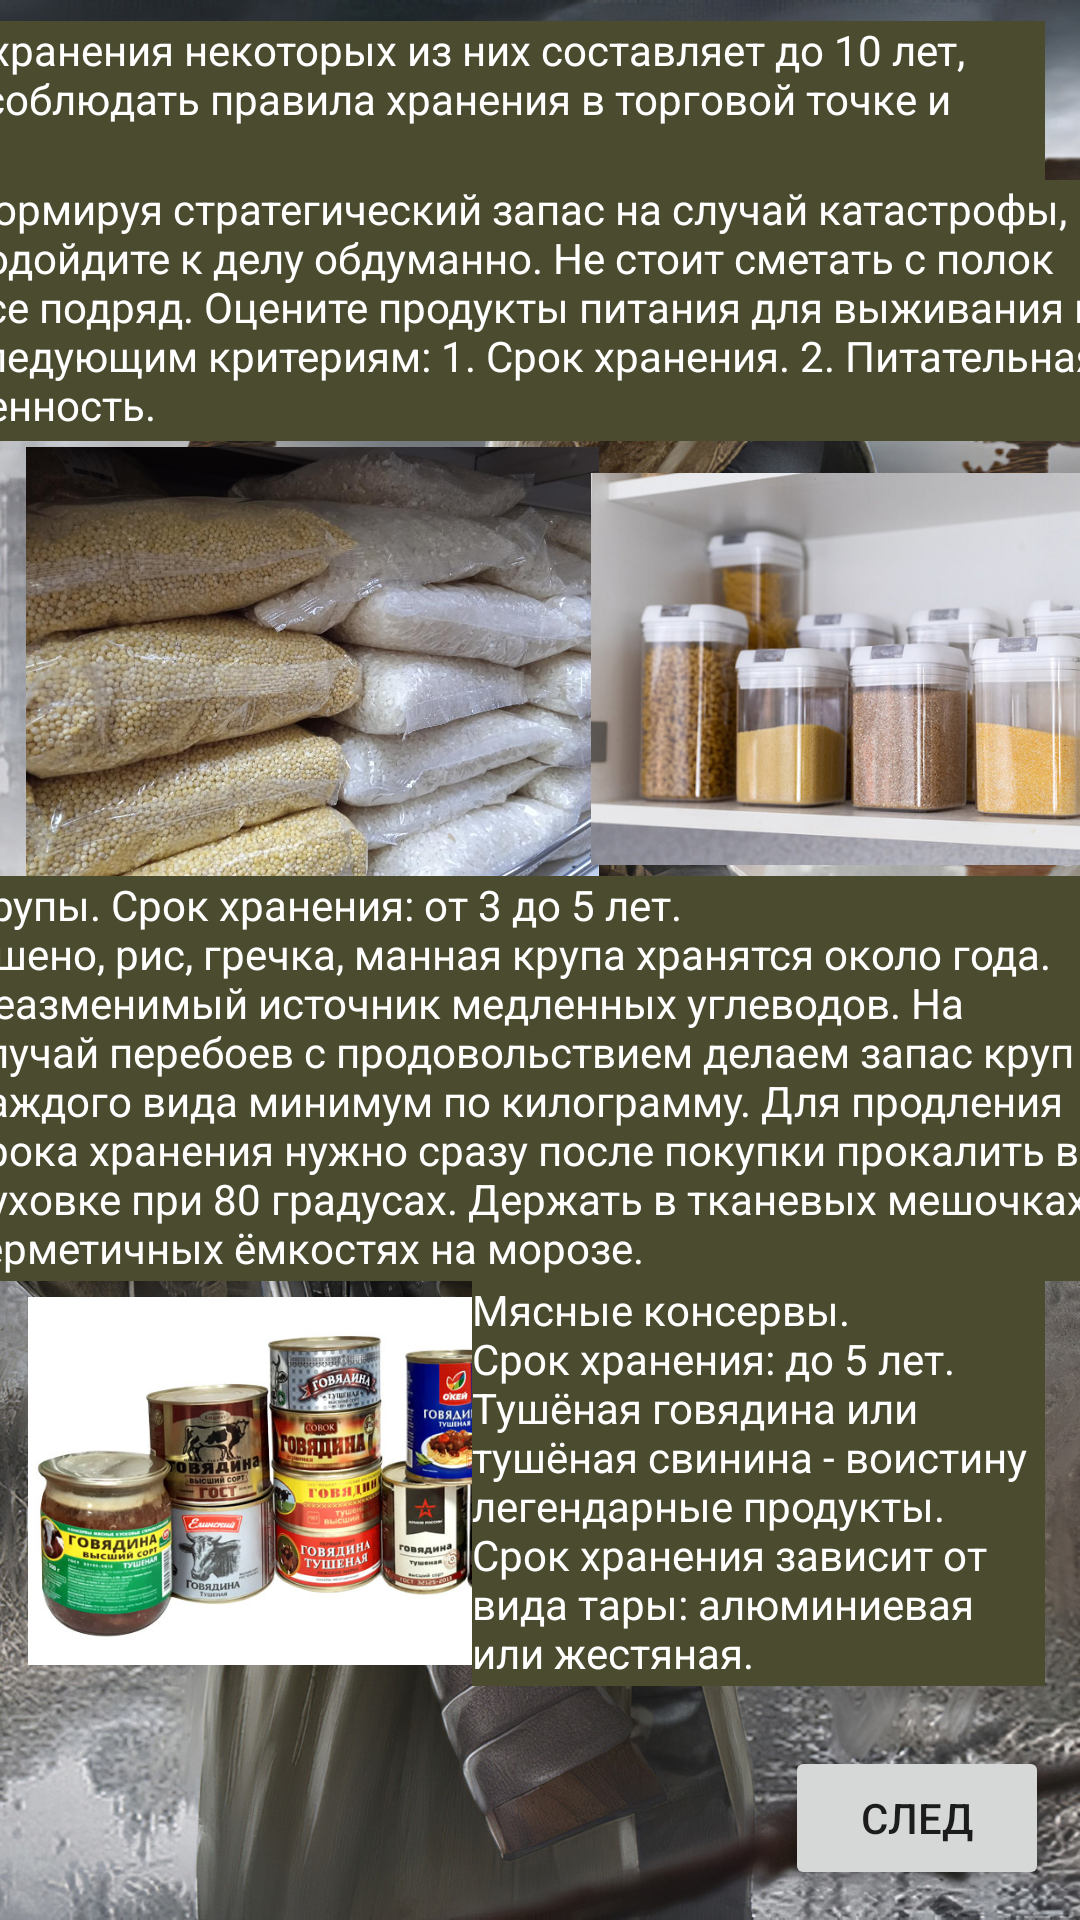

Produce the Android XML layout that renders to this screen, including the resource entries it uses.
<!-- AndroidManifest.xml: application theme Theme.NuclearWarSurvive -->
<!-- res/layout/activity_food_page2.xml -->
<?xml version="1.0" encoding="utf-8"?>
<androidx.constraintlayout.widget.ConstraintLayout xmlns:android="http://schemas.android.com/apk/res/android"
    xmlns:app="http://schemas.android.com/apk/res-auto"
    xmlns:tools="http://schemas.android.com/tools"
    android:layout_width="match_parent"
    android:layout_height="match_parent"
    android:background="@drawable/background6"
    tools:context=".FoodPage2">

    <TextView
        android:id="@+id/textView37"
        android:layout_width="387dp"
        android:layout_height="135dp"
        android:layout_marginTop="232dp"
        android:background="#4A4B2F"
        android:text="Крупы. Срок хранения: от 3 до 5 лет.                                           Пшено, рис, гречка, манная крупа хранятся около года. Неазменимый источник медленных углеводов. На случай перебоев с продовольствием делаем запас круп каждого вида минимум по килограмму. Для продления срока хранения нужно сразу после покупки прокалить в духовке при 80 градусах. Держать в тканевых мешочках и герметичных ёмкостях на морозе."
        android:textColor="#FFFFFF"
        app:layout_constraintEnd_toEndOf="parent"
        app:layout_constraintHorizontal_bias="0.478"
        app:layout_constraintStart_toStartOf="parent"
        app:layout_constraintTop_toBottomOf="@+id/textView35" />

    <TextView
        android:id="@+id/textView30"
        android:layout_width="315dp"
        android:layout_height="39dp"
        android:layout_marginTop="16dp"
        android:layout_marginBottom="15dp"
        android:text="ЕДА В СЛУЧАЕ ЯДЕРНОЙ ВОЙНЫ. ДОЛГО СОХРАНЯЮЩИЕСЯ ПРОДУКТЫ."
        android:textAlignment="center"
        android:textColor="#FFFFFF"
        android:textStyle="bold"
        app:layout_constraintBottom_toTopOf="@+id/textView34"
        app:layout_constraintEnd_toEndOf="parent"
        app:layout_constraintStart_toStartOf="parent"
        app:layout_constraintTop_toTopOf="parent"
        app:layout_constraintVertical_bias="0.0" />

    <TextView
        android:id="@+id/textView34"
        android:layout_width="387dp"
        android:layout_height="0dp"
        android:layout_marginBottom="637dp"
        android:background="#4A4B2F"
        android:text="Какие продукты запасать?"
        android:textAlignment="center"
        android:textColor="#FFFFFF"
        android:textStyle="bold"
        app:layout_constraintBottom_toBottomOf="parent"
        app:layout_constraintEnd_toEndOf="parent"
        app:layout_constraintHorizontal_bias="0.458"
        app:layout_constraintStart_toStartOf="parent"
        app:layout_constraintTop_toBottomOf="@+id/textView30" />

    <TextView
        android:id="@+id/textView35"
        android:layout_width="388dp"
        android:layout_height="53dp"
        android:layout_marginTop="4dp"
        android:layout_marginEnd="12dp"
        android:background="#4A4B2F"
        android:text="Срок хранения некоторых из них составляет до 10 лет, если соблюдать правила хранения в торговой точке и дома."
        android:textColor="#FFFFFF"
        app:layout_constraintEnd_toEndOf="parent"
        app:layout_constraintTop_toBottomOf="@+id/textView34" />

    <TextView
        android:id="@+id/textView36"
        android:layout_width="388dp"
        android:layout_height="87dp"
        android:background="#4A4B2F"
        android:text="Формируя стратегический запас на случай катастрофы, подойдите к делу обдуманно. Не стоит сметать с полок все подряд. Оцените продукты питания для выживания по следующим критериям: 1. Срок хранения. 2. Питательная ценность. "
        android:textColor="#FFFFFF"
        app:layout_constraintEnd_toEndOf="parent"
        app:layout_constraintHorizontal_bias="0.478"
        app:layout_constraintStart_toStartOf="parent"
        app:layout_constraintTop_toBottomOf="@+id/textView35" />

    <ImageView
        android:id="@+id/imageView23"
        android:layout_width="191dp"
        android:layout_height="147dp"
        app:layout_constraintEnd_toEndOf="parent"
        app:layout_constraintHorizontal_bias="0.052"
        app:layout_constraintStart_toStartOf="parent"
        app:layout_constraintTop_toBottomOf="@+id/textView36"
        app:srcCompat="@drawable/krupp" />

    <ImageView
        android:id="@+id/imageView24"
        android:layout_width="196dp"
        android:layout_height="152dp"
        app:layout_constraintEnd_toEndOf="parent"
        app:layout_constraintHorizontal_bias="0.076"
        app:layout_constraintStart_toEndOf="@+id/imageView23"
        app:layout_constraintTop_toBottomOf="@+id/textView36"
        app:srcCompat="@drawable/krupp2" />

    <ImageView
        android:id="@+id/imageView25"
        android:layout_width="184dp"
        android:layout_height="133dp"
        app:layout_constraintEnd_toEndOf="parent"
        app:layout_constraintHorizontal_bias="0.053"
        app:layout_constraintStart_toStartOf="parent"
        app:layout_constraintTop_toBottomOf="@+id/textView37"
        app:srcCompat="@drawable/tushonka" />

    <TextView
        android:id="@+id/textView38"
        android:layout_width="191dp"
        android:layout_height="135dp"
        android:layout_marginStart="16dp"
        android:layout_marginEnd="7dp"
        android:layout_marginBottom="36dp"
        android:background="#4A4B2F"
        android:text="Мясные консервы. Срок хранения: до 5 лет.                         Тушёная говядина или тушёная свинина - воистину легендарные продукты. Срок хранения зависит от вида тары: алюминиевая или жестяная."
        android:textColor="#FFFFFF"
        app:layout_constraintBottom_toBottomOf="parent"
        app:layout_constraintEnd_toEndOf="parent"
        app:layout_constraintHorizontal_bias="0.969"
        app:layout_constraintStart_toStartOf="parent"
        app:layout_constraintTop_toBottomOf="@+id/textView37"
        app:layout_constraintVertical_bias="0.0" />

    <Button
        android:id="@+id/foodpage3"
        android:layout_width="wrap_content"
        android:layout_height="wrap_content"
        android:layout_marginTop="20dp"
        android:text="след"
        app:layout_constraintEnd_toEndOf="parent"
        app:layout_constraintHorizontal_bias="0.962"
        app:layout_constraintStart_toStartOf="parent"
        app:layout_constraintTop_toBottomOf="@+id/textView38" />
</androidx.constraintlayout.widget.ConstraintLayout>
<!-- resources referenced by this layout -->
<resources>
  <!-- drawable background6: jpg bitmap (drawable, 699235 bytes) -->
  <!-- drawable krupp: jpg bitmap (drawable, 111267 bytes) -->
  <!-- drawable krupp2: jpg bitmap (drawable, 52953 bytes) -->
  <!-- drawable tushonka: jpg bitmap (drawable, 69108 bytes) -->
  <style name="Theme.NuclearWarSurvive" parent="Theme.MaterialComponents.DayNight.DarkActionBar">
          
          <item name="colorPrimary">@color/purple_500</item>
          <item name="colorPrimaryVariant">@color/purple_700</item>
          <item name="colorOnPrimary">@color/white</item>
          
          <item name="colorSecondary">@color/teal_200</item>
          <item name="colorSecondaryVariant">@color/teal_700</item>
          <item name="colorOnSecondary">@color/black</item>
          
          <item name="android:statusBarColor">?attr/colorPrimaryVariant</item>
          
      </style>
  <!-- not gathered from this repository: default colours our renderer supplied (Android Studio template values) -->
  <color name="purple_500">#FF6200EE</color>
  <color name="purple_700">#FF3700B3</color>
  <color name="teal_200">#FF03DAC5</color>
  <color name="teal_700">#FF018786</color>
  <color name="black">#FF000000</color>
  <color name="white">#FFFFFFFF</color>
</resources>
